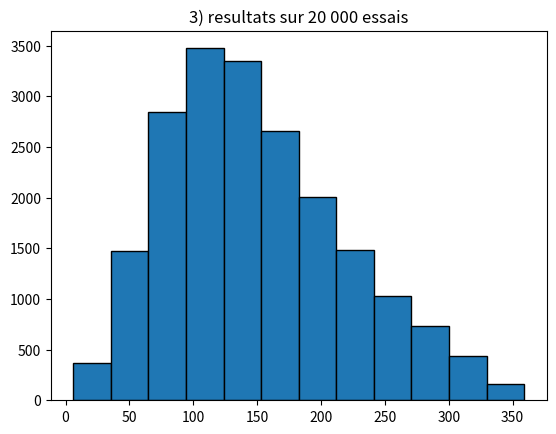
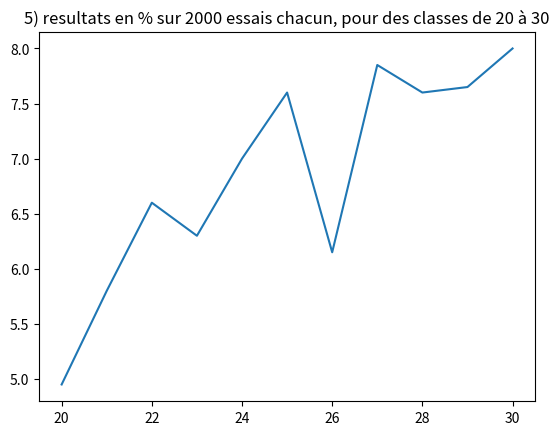

Write the Python code that produced these figures, in order.
import matplotlib.pyplot as plt
import numpy as np

## 1)
print('\n######1######\n')

def birthdays(n):
    res = np.random.randint(0, 364, n)
    return res


def close_30(l):
    l = sorted(l)
    streaks = [0]
    close = 0
    for i in range(len(l) - 1):
        if abs(l[i] - l[i+1])  <= 30:
            close += 1
        else:
            if close > 0:
                streaks.append(close)
                close = 0
    if close > 0:
        streaks.append(close)
    return max(streaks)

def evaluate_close(n, m):
    tries = 20000
    successes = 0
    for _ in range(tries):
        if close_30(birthdays(n)) >= m:
            successes += 1
    return (successes / tries) * 100

print("prob =", round(evaluate_close(5, 4), 3), "%")

## 2)
print('\n######2######\n')


def avg_intvl(l):
    res = 0
    l = sorted(l)
    for i in range(len(l) - 1):
        res += abs(l[i] - l[i+1])
    return res / len(l)

def evaluate_intvl(n):
    iters = 20000
    res = 0
    for _ in range(iters):
        res += avg_intvl(birthdays(n))
    return (res / iters)


print("moyenne =", round(evaluate_intvl(5), 3), "jours")


## 3)
print('\n######3######\n')


def max_intvl(l):
    res = abs(l[0] - l[1])
    l = sorted(l)
    for i in range(1, len(l) - 1):
        candidate = abs(l[i] - l[i+1])
        if candidate > res:
            res = candidate
    return res

def evaluate_max_intvl(n):
    iters = 20000
    res = 0
    for _ in range(iters):
        res += avg_intvl(birthdays(n))
    return (res / iters)

L = []

for i in range(20000):
    L.append(max_intvl(birthdays(5)))

plt.hist(L, bins=12, edgecolor='black')
plt.title("3) resultats sur 20 000 essais")
plt.figure()


## 4)
print('\n######4######\n')


# find how many times a specific outcome is present in the same spot in two series of throws
# size the sample size
# f the function used (die_throw, coin_flip...)
# n the number of throws in each series
def find_outcome_pair(size, f, n):
    tally = {'yes': 0, 'no': 0}

    for i in range(size):
        a = f(n)
        b = f(n)
        found_one = 0
        for i, item in enumerate(a):
            if item == b[i]:
                found_one = 1
                tally['yes'] += 1
        if found_one == 0:
            tally['no'] += 1

    for key in tally:
        tally[key] = tally[key] * 100 / size

    return tally

tally = find_outcome_pair(20000, birthdays, 30)

print("prob =", round(tally["yes"]), "%")


## 5)
print('\n######5######\n')

def find_outcome_pair_intvl(size, f, n_a, n_b):
    res = []
    for n in range(n_a, n_b+1):
        tally = {'yes': 0, 'no': 0}
        for i in range(size):
            a = f(n)
            b = f(n)
            found_one = 0
            for i, item in enumerate(a):
                if item == b[i]:
                    found_one = 1
                    tally['yes'] += 1
            if found_one == 0:
                tally['no'] += 1

        res.append(tally["yes"] * 100 / size)

    return res

x = np.linspace(20, 30, 11)
y = find_outcome_pair_intvl(2000, birthdays, 20, 30)

plt.plot(x, y)
plt.title("5) resultats en % sur 2000 essais chacun, pour des classes de 20 à 30")
plt.show()

print("la prob sera entre 20/365 et 30/365, soit environ 5% à 8.5%...")







